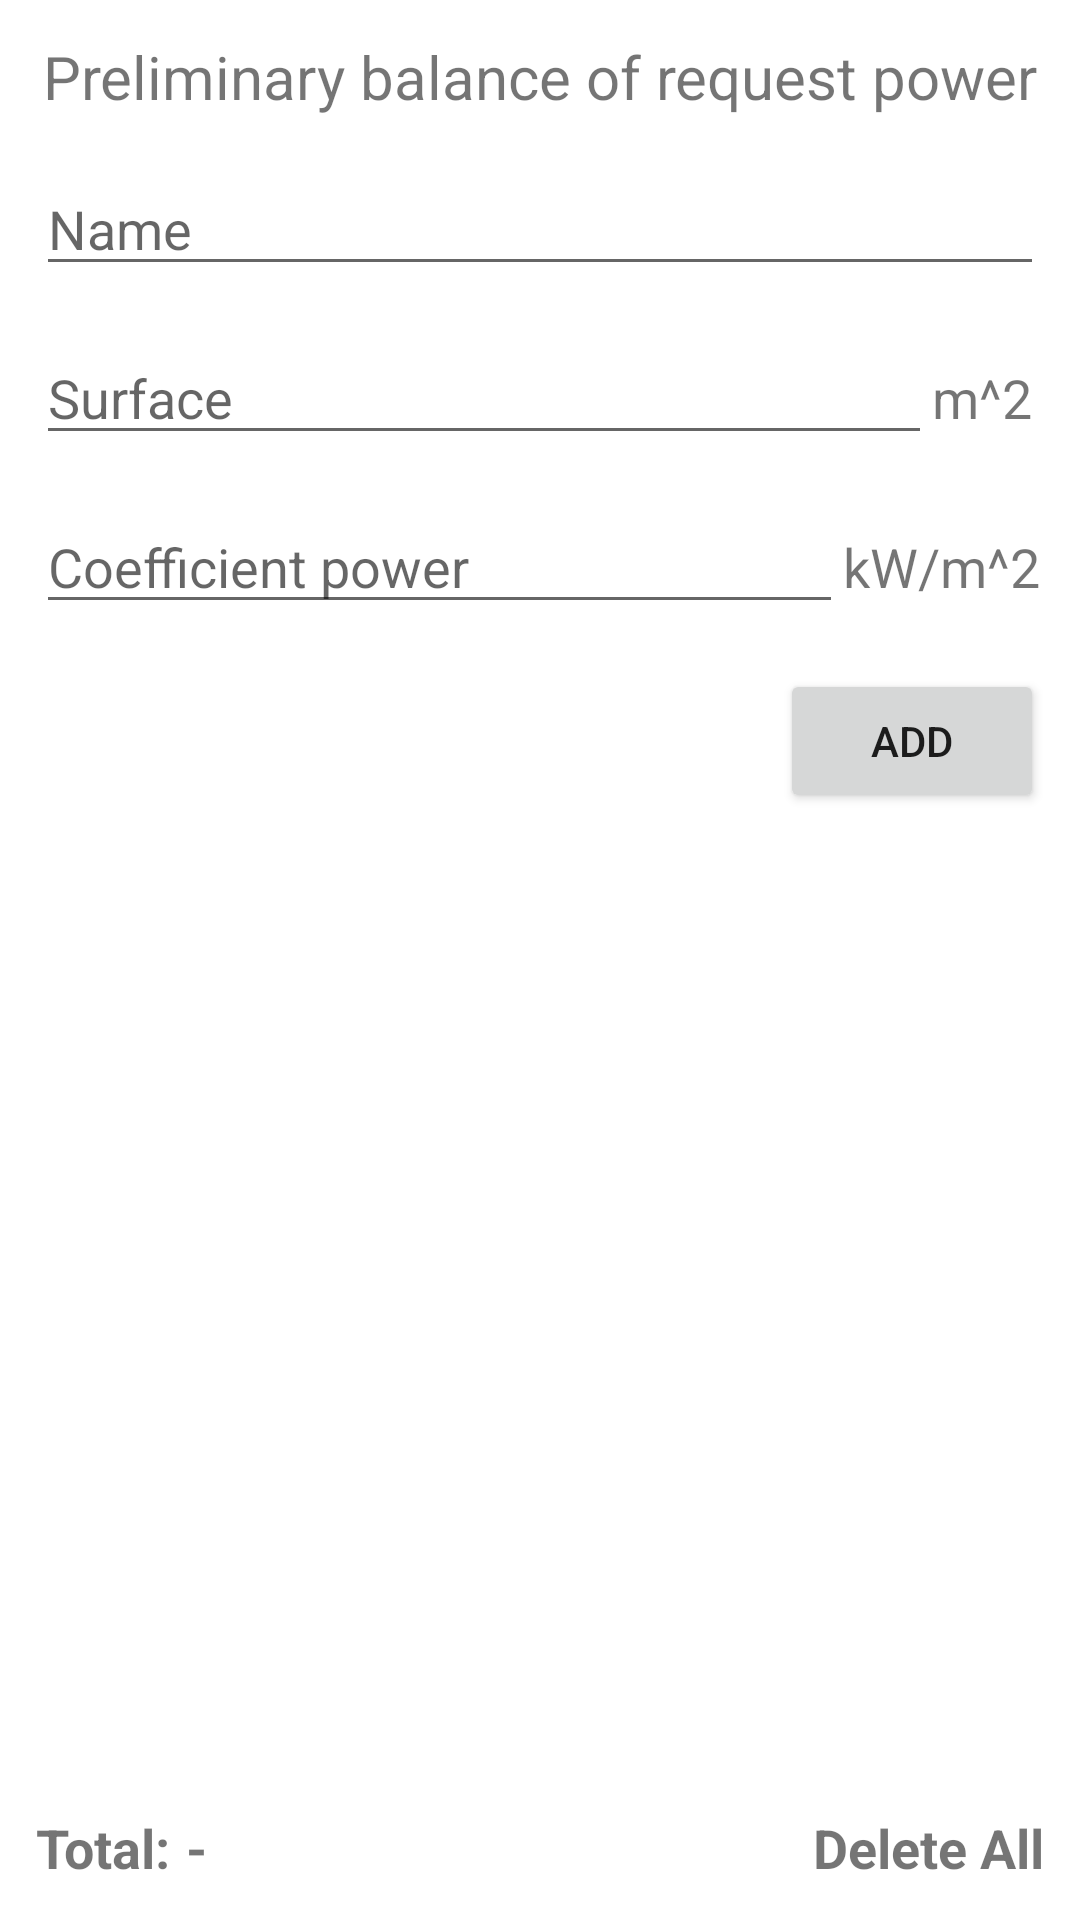

This screen was rendered from an Android layout file. Write that file and the resources it references.
<!-- AndroidManifest.xml: application theme Theme.ELECTRICAL_CALCULATOR -->
<!-- res/layout/activity_balance_of_request_power.xml -->
<?xml version="1.0" encoding="utf-8"?>
<RelativeLayout xmlns:android="http://schemas.android.com/apk/res/android"
    xmlns:tools="http://schemas.android.com/tools"
    android:layout_width="match_parent"
    android:layout_height="match_parent"
    android:padding="12dp"
    tools:context=".electricBalance.BalanceOfRequestPower">

    <TextView
        android:id="@+id/txt_electric_balance"
        android:layout_width="match_parent"
        android:layout_height="wrap_content"
        android:gravity="center"
        android:text="@string/preliminary_balance_of_request_power"
        android:textSize="20sp" />

    <LinearLayout
        android:id="@+id/ll_balance_of_request_power_inputs"
        android:layout_width="match_parent"
        android:layout_height="wrap_content"
        android:layout_below="@+id/txt_electric_balance"
        android:layout_marginTop="15dp"
        android:orientation="vertical">

        <EditText
            android:id="@+id/etxt_electric_balance_name_item"
            android:layout_width="match_parent"
            android:layout_height="wrap_content"
            android:hint="@string/name"
            android:textSize="18sp" />

        <LinearLayout
            android:id="@+id/ll_surface"
            android:layout_width="match_parent"
            android:layout_height="wrap_content"
            android:layout_marginTop="15dp"
            android:orientation="horizontal">

            <EditText
                android:id="@+id/etxt_electric_balance_surface"
                android:layout_width="match_parent"
                android:layout_height="wrap_content"
                android:layout_weight="1"
                android:hint="@string/surface"
                android:inputType="numberDecimal"
                android:textSize="18sp" />

            <TextView
                android:layout_width="match_parent"
                android:layout_height="wrap_content"
                android:layout_weight="8"
                android:text="@string/square_meters"
                android:textSize="18sp" />

        </LinearLayout>

        <LinearLayout
            android:id="@+id/ll_power"
            android:layout_width="match_parent"
            android:layout_height="wrap_content"
            android:layout_marginTop="15dp"
            android:orientation="horizontal">

            <EditText
                android:id="@+id/etxt_electric_balance_power"
                android:layout_width="match_parent"
                android:layout_height="wrap_content"
                android:layout_weight="1"
                android:hint="@string/coefficient_power"
                android:inputType="numberDecimal"
                android:textSize="18sp" />

            <TextView
                android:layout_width="match_parent"
                android:layout_height="wrap_content"
                android:layout_weight="4"
                android:text="kW/m^2"
                android:textSize="18sp" />

        </LinearLayout>

    </LinearLayout>

    <Button
        android:id="@+id/btn_add_to_balance_of_request_power"
        android:layout_width="wrap_content"
        android:layout_height="wrap_content"
        android:layout_below="@+id/ll_balance_of_request_power_inputs"
        android:layout_alignParentEnd="true"
        android:layout_marginTop="15dp"
        android:text="@string/add" />

    <androidx.recyclerview.widget.RecyclerView
        android:id="@+id/rv_balance_of_request_power"
        android:layout_width="match_parent"
        android:layout_height="match_parent"
        android:layout_above="@id/ll_balance_of_request_power_total"
        android:layout_below="@+id/btn_add_to_balance_of_request_power"
        android:layout_marginTop="15dp" />

    <RelativeLayout
        android:id="@+id/ll_balance_of_request_power_total"
        android:layout_width="match_parent"
        android:layout_height="wrap_content"
        android:layout_alignParentBottom="true"
        android:orientation="horizontal">

        <TextView
            android:id="@+id/txt_total"
            android:layout_width="wrap_content"
            android:layout_height="wrap_content"
            android:text="@string/total"
            android:textSize="18sp"
            android:textStyle="bold" />

        <TextView
            android:id="@+id/txt_total_power"
            android:layout_width="wrap_content"
            android:layout_height="wrap_content"
            android:layout_marginStart="5dp"
            android:layout_toEndOf="@id/txt_total"
            android:text="-"
            android:textSize="18sp"
            android:textStyle="bold" />

        <TextView
            android:id="@+id/txt_delete_all"
            android:layout_width="wrap_content"
            android:layout_height="wrap_content"
            android:layout_alignParentEnd="true"
            android:clickable="true"
            android:focusable="true"
            android:text="Delete All"
            android:textSize="18sp"
            android:textStyle="bold" />

    </RelativeLayout>

</RelativeLayout>
<!-- resources referenced by this layout -->
<resources>
  <string name="add">add</string>
  <string name="coefficient_power">Coefficient power</string>
  <string name="name">Name</string>
  <string name="preliminary_balance_of_request_power">Preliminary balance of request power</string>
  <string name="square_meters">m^2</string>
  <string name="surface">Surface</string>
  <string name="total">Total:</string>
  <style name="Theme.ELECTRICAL_CALCULATOR" parent="Theme.MaterialComponents.DayNight.DarkActionBar">
          
          <item name="colorPrimary">@color/purple_500</item>
          <item name="colorPrimaryVariant">@color/purple_700</item>
          <item name="colorOnPrimary">@color/white</item>
          
          <item name="colorSecondary">@color/teal_200</item>
          <item name="colorSecondaryVariant">@color/teal_700</item>
          <item name="colorOnSecondary">@color/black</item>
          
          <item name="android:statusBarColor" tools:targetApi="l">?attr/colorPrimaryVariant</item>
          
      </style>
  <!-- not gathered from this repository: default colours our renderer supplied (Android Studio template values) -->
  <color name="purple_500">#FF6200EE</color>
  <color name="purple_700">#FF3700B3</color>
  <color name="teal_200">#FF03DAC5</color>
  <color name="teal_700">#FF018786</color>
  <color name="black">#FF000000</color>
  <color name="white">#FFFFFFFF</color>
</resources>
